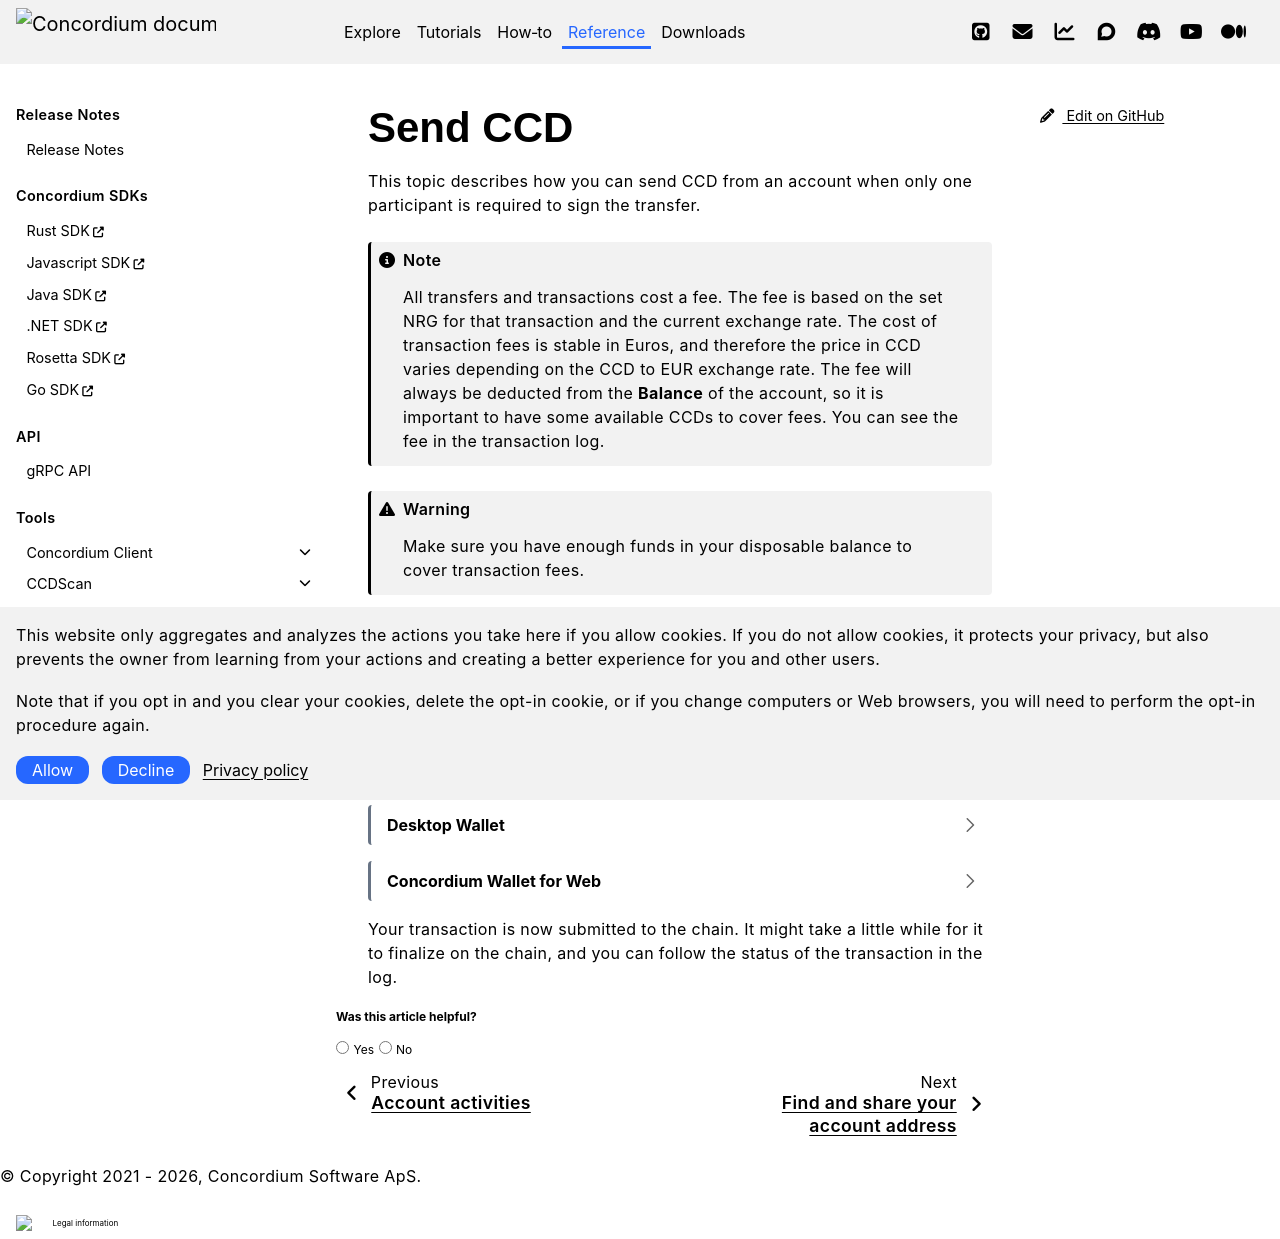

repository: Concordium/concordium.github.io · page: en/mainnet/technical-reference/wallets/guides/send-ccd-wallets.html · generator: sphinx

.. include:: ../../../variables.rst
.. _send-CCD-wallets:

========
Send CCD
========

This topic describes how you can send CCD from an account when only one participant is required to sign the transfer.

.. Note::
   All transfers and transactions cost a fee. The fee is based on the set NRG for that transaction and the current exchange rate.
   The cost of transaction fees is stable in Euros, and therefore the price in CCD varies depending on the CCD to EUR exchange rate. The fee will always be deducted from the **Balance** of the account, so it is important to have some available CCDs to cover fees.
   You can see the fee in the transaction log.

.. Warning::
   Make sure you have enough funds in your disposable balance to cover transaction fees.

.. Note::
    On Testnet you can request CCDs for testing purposes. Use the button in an account to request 20000 CCDs.

.. dropdown:: |cryptox|

    #. Tap **Send** on the main screen.

    #. Enter the amount you want to transfer and specify the recipient. You can paste the recipient address, choose a recipient that already exists in your address book, or tap the Scan QR icon.

       .. image:: ../../../docs/images/cryptoX/cryptox-send-funds1a.png
            :width: 50%

    #. Optionally you can add a memo to your transaction by tapping the **Add memo** field. A memo is a short message that will be shown with the transaction. Memos are publicly visible on the chain, so be careful what you write. Adding a memo will also increase the transaction fee.

       .. Warning::
            Transaction memos are public, permanent and visible to everyone on the blockchain. Therefore, carefully review all information before you submit the memo to the blockchain.

    #. Tap **Continue**.

    #. Review the transaction. If you need to correct something, use the arrow to go back to the previous screen. When ready, swipe to submit the transaction.

       .. image:: ../../../docs/images/cryptoX/cryptox-send-funds2a.png
            :width: 50%

    #. The confirmation screen shows the sent amount. You can now view transaction details or tap **Close** to return to the main screen.

       .. image:: ../../../docs/images/cryptoX/cryptox-send-funds3a.png
            :width: 50%


    .. |send-w-text| image:: ../../../docs/images/send-w-text.png
         :alt: Paper airplane with text send
         :width: 50px


.. dropdown:: Desktop Wallet

    #. Go to **Accounts** and select the relevant account.

    #. Select **Send**.

         .. image:: ../../../docs/images/desktop-wallet/dw-send.png

    #. In the right pane, enter the amount of CCD that you want to send. If the amount you want to transfer including the transfer fee exceeds the amount in your account, you’ll see a message saying **Insufficient funds**. This means that there's not enough CCD in the account, and you’ll have to change the amount. Enter a **Memo** if you want to send a message to the recipient along with the amount. Note that there's a fee associated with sending a memo and the fee depends on the size of the memo in bytes. Click **Select Recipient**.

        .. image:: ../../../docs/images/desktop-wallet/dw-send-ccd.png

    .. Warning::
        Transaction memos are public, permanent and visible to everyone on the blockchain. Therefore, carefully review all information before you submit the memo to the blockchain.

    4. Select the recipient and click **Continue**.

    5. There's a message saying **Waiting for device. Please connect your Ledger**. Connect the LEDGER device to the computer and enter your PIN on LEDGER device.

    6. Press the right button to navigate to the **Concordium** app, and then press both buttons to open the app. The LEDGER device says **Concordium is ready**. Wait for the message in the Desktop Wallet saying **Ledger device is ready** and select **Submit**.

    7. Review the transaction on the LEDGER device and verify that the information matches the **Transaction details** in the Desktop Wallet. Navigate to the right and verify the sender address is correct. Continue navigating to the right and verify that the recipient address is correct.

    8. Press both buttons to sign the transaction. In the Desktop Wallet, you can see that the transfer has been submitted to the chain. Select **Finish**.

.. dropdown:: |bw|

    #. Select your account from the dropdown menu and click **Send**.

    #. Select CCD as token and enter the amount to transfer. Note that you can click **Send max** to transfer all of your CCD minus the transaction fee.
       Enter the recipient address and click **Continue**.

       .. image:: ../../../docs/images/browser-wallet/new/send_funds1.png

    #. On the confirmation screen, review the transaction and click **Send funds** to submit the transaction.
       If you need to correct the transfer, click on the  arrow to go back to the previous screen.

       .. image:: ../../../docs/images/browser-wallet/new/send_funds2.png

    #. The success screen shows the sent amount. You can now view transaction details or return to the account.

       .. image:: ../../../docs/images/browser-wallet/new/send_funds3.png

Your transaction is now submitted to the chain. It might take a little while for it to finalize on the chain, and you can follow the status of the transaction in the log.

.. |send-bw| image:: ../../../docs/images/browser-wallet/send-ccd.png
             :alt: paper airplane
             :width: 50px
